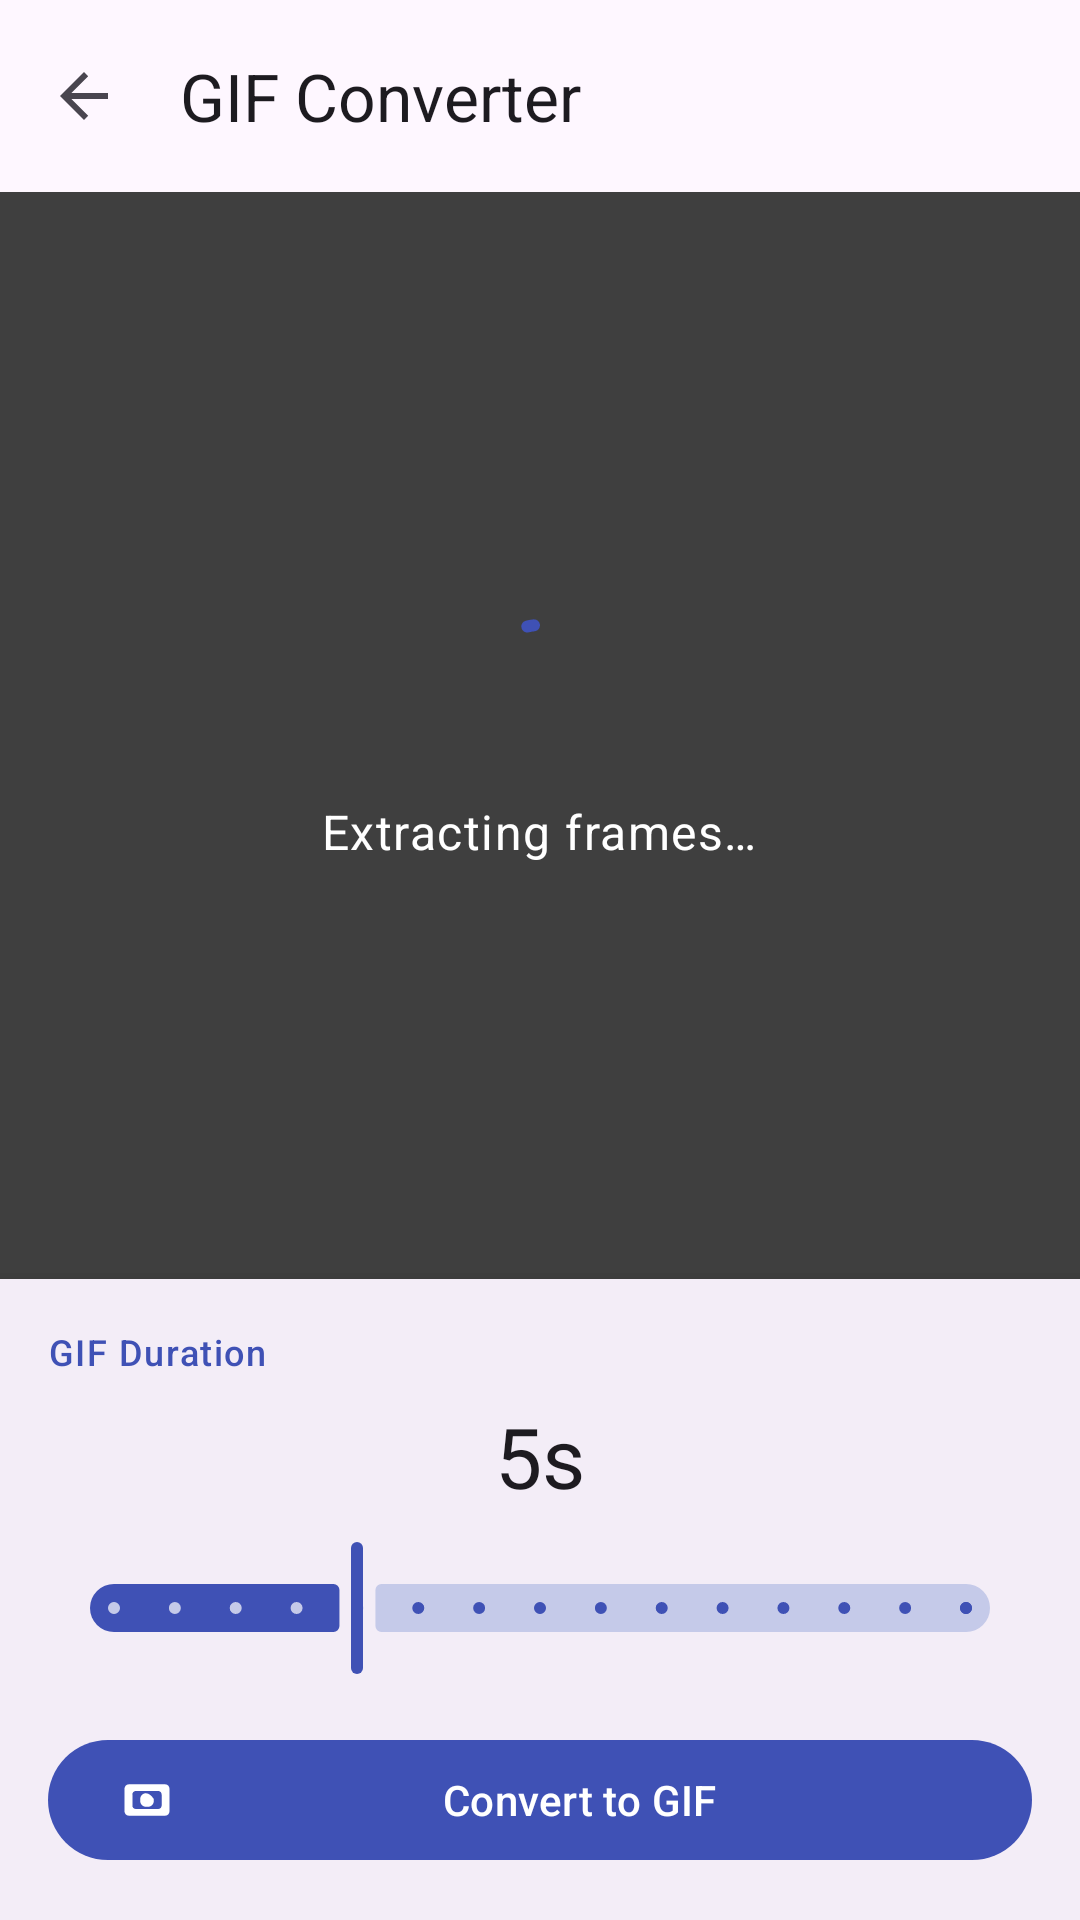

Reconstruct the res/layout file that produces this screen, plus the resources it refers to.
<!-- AndroidManifest.xml: activity theme Theme.ScreenRecorder -->
<!-- res/layout/activity_gif_converter.xml -->
<?xml version="1.0" encoding="utf-8"?>
<LinearLayout
    xmlns:android="http://schemas.android.com/apk/res/android"
    xmlns:app="http://schemas.android.com/apk/res-auto"
    android:layout_width="match_parent"
    android:layout_height="match_parent"
    android:orientation="vertical"
    android:fitsSystemWindows="true"
    android:background="?attr/colorSurface">

    <com.google.android.material.appbar.MaterialToolbar
        android:id="@+id/toolbar"
        android:layout_width="match_parent"
        android:layout_height="?attr/actionBarSize"
        android:background="?attr/colorSurface"
        app:title="@string/gif_title"
        app:navigationIcon="?attr/homeAsUpIndicator" />

    <FrameLayout
        android:layout_width="match_parent"
        android:layout_height="0dp"
        android:layout_weight="1">

        <VideoView
            android:id="@+id/videoView"
            android:layout_width="match_parent"
            android:layout_height="match_parent"
            android:layout_gravity="center" />

        <LinearLayout
            android:id="@+id/loadingView"
            android:layout_width="match_parent"
            android:layout_height="match_parent"
            android:orientation="vertical"
            android:gravity="center"
            android:background="#80000000"
            android:visibility="visible">

            <com.google.android.material.progressindicator.CircularProgressIndicator
                android:layout_width="wrap_content"
                android:layout_height="wrap_content"
                android:indeterminate="true"
                app:indicatorColor="?attr/colorPrimary"
                app:trackCornerRadius="4dp"
                app:trackThickness="4dp" />

            <TextView
                android:layout_width="wrap_content"
                android:layout_height="wrap_content"
                android:text="@string/thumbnail_extracting"
                android:textColor="@android:color/white"
                android:layout_marginTop="16dp"
                android:textAppearance="?attr/textAppearanceBodyLarge" />

        </LinearLayout>
    </FrameLayout>

    <com.google.android.material.card.MaterialCardView
        style="?attr/materialCardViewElevatedStyle"
        android:layout_width="match_parent"
        android:layout_height="wrap_content"
        app:cardCornerRadius="0dp"
        app:cardElevation="8dp"
        app:cardBackgroundColor="?attr/colorSurfaceContainer">

        <LinearLayout
            android:layout_width="match_parent"
            android:layout_height="wrap_content"
            android:orientation="vertical"
            android:padding="16dp">

            <TextView
                android:layout_width="match_parent"
                android:layout_height="wrap_content"
                android:text="@string/gif_settings_label"
                android:textAppearance="?attr/textAppearanceLabelMedium"
                android:textColor="?attr/colorPrimary" />

            <TextView
                android:id="@+id/tvDurationValue"
                android:layout_width="match_parent"
                android:layout_height="wrap_content"
                android:text="5s"
                android:textAppearance="?attr/textAppearanceHeadlineMedium"
                android:textColor="?attr/colorOnSurface"
                android:gravity="center"
                android:layout_marginTop="8dp" />

            <com.google.android.material.slider.Slider
                android:id="@+id/sliderDuration"
                android:layout_width="match_parent"
                android:layout_height="wrap_content"
                android:layout_marginTop="8dp"
                android:valueFrom="1"
                android:valueTo="15"
                android:stepSize="1"
                android:value="5"
                app:trackColorActive="?attr/colorPrimary"
                app:thumbColor="?attr/colorPrimary" />

            <com.google.android.material.button.MaterialButton
                android:id="@+id/btnSave"
                style="@style/Widget.Material3.Button"
                android:layout_width="match_parent"
                android:layout_height="wrap_content"
                android:layout_marginTop="16dp"
                android:text="@string/gif_save"
                app:icon="@drawable/ic_gif" />

        </LinearLayout>
    </com.google.android.material.card.MaterialCardView>

</LinearLayout>
<!-- resources referenced by this layout -->
<resources>
  <!-- drawable ic_gif (drawable) -->
  <?xml version="1.0" encoding="utf-8"?>
  <vector xmlns:android="http://schemas.android.com/apk/res/android"
      android:width="24dp"
      android:height="24dp"
      android:viewportWidth="24"
      android:viewportHeight="24"
      android:tint="?attr/colorOnSurface">
      <path
          android:fillColor="#FF000000"
          android:pathData="M11.5,9C10.12,9 9,10.12 9,11.5v1c0,1.38 1.12,2.5 2.5,2.5h1c1.38,0 2.5,-1.12 2.5,-2.5v-1C14,10.12 12.88,9 11.5,9zM20,5H4C2.9,5 2,5.9 2,7v10c0,1.1 0.9,2 2,2h16c1.1,0 2,-0.9 2,-2V7C22,5.9 21.1,5 20,5zM18.5,14.5c0,0.83 -0.67,1.5 -1.5,1.5H7c-0.83,0 -1.5,-0.67 -1.5,-1.5v-5C5.5,8.67 6.17,8 7,8h10c0.83,0 1.5,0.67 1.5,1.5V14.5z" />
  </vector>
  <string name="gif_save">Convert to GIF</string>
  <string name="gif_settings_label">GIF Duration</string>
  <string name="gif_title">GIF Converter</string>
  <string name="thumbnail_extracting">Extracting frames\u2026</string>
  <style name="Theme.ScreenRecorder" parent="Theme.Material3.DayNight.NoActionBar">
  
          <item name="android:statusBarColor">@android:color/transparent</item>
          <item name="android:navigationBarColor">@android:color/transparent</item>
          <item name="android:windowDrawsSystemBarBackgrounds">true</item>
  
          <item name="android:windowLightStatusBar">?attr/isLightTheme</item>
          <item name="android:windowLightNavigationBar">?attr/isLightTheme</item>
  
          <item name="enableEdgeToEdge">true</item>
          <item name="android:enforceNavigationBarContrast">false</item>
  
          <item name="colorPrimary">@color/colorPrimary</item>
          <item name="colorOnPrimary">@color/colorOnPrimary</item>
          <item name="colorPrimaryContainer">@color/colorPrimaryContainer</item>
          <item name="colorOnPrimaryContainer">@color/colorOnPrimaryContainer</item>
          <item name="colorSecondary">@color/colorSecondary</item>
          <item name="colorOnSecondary">@color/colorOnSecondary</item>
          <item name="colorSecondaryContainer">@color/colorSecondaryContainer</item>
          <item name="colorOnSecondaryContainer">@color/colorOnSecondaryContainer</item>
          <item name="colorTertiary">@color/colorTertiary</item>
          <item name="colorOnTertiary">@color/colorOnTertiary</item>
          <item name="colorTertiaryContainer">@color/colorTertiaryContainer</item>
          <item name="colorOnTertiaryContainer">@color/colorOnTertiaryContainer</item>
          <item name="colorError">@color/colorError</item>
          <item name="colorOnError">@color/colorOnError</item>
          <item name="colorErrorContainer">@color/colorErrorContainer</item>
          <item name="colorOnErrorContainer">@color/colorOnErrorContainer</item>
      </style>
  <color name="colorPrimary">#3F51B5</color>
  <color name="colorOnPrimary">#FFFFFF</color>
  <color name="colorPrimaryContainer">#C5CAE9</color>
  <color name="colorOnPrimaryContainer">#1A237E</color>
  <color name="colorSecondary">#5C6BC0</color>
  <color name="colorOnSecondary">#FFFFFF</color>
  <color name="colorSecondaryContainer">#C5CAE9</color>
  <color name="colorOnSecondaryContainer">#283593</color>
  <color name="colorTertiary">#7986CB</color>
  <color name="colorOnTertiary">#FFFFFF</color>
  <color name="colorTertiaryContainer">#E8EAF6</color>
  <color name="colorOnTertiaryContainer">#1A237E</color>
  <color name="colorError">#BA1A1A</color>
  <color name="colorOnError">#FFFFFF</color>
  <color name="colorErrorContainer">#FFDAD6</color>
  <color name="colorOnErrorContainer">#410002</color>
</resources>
